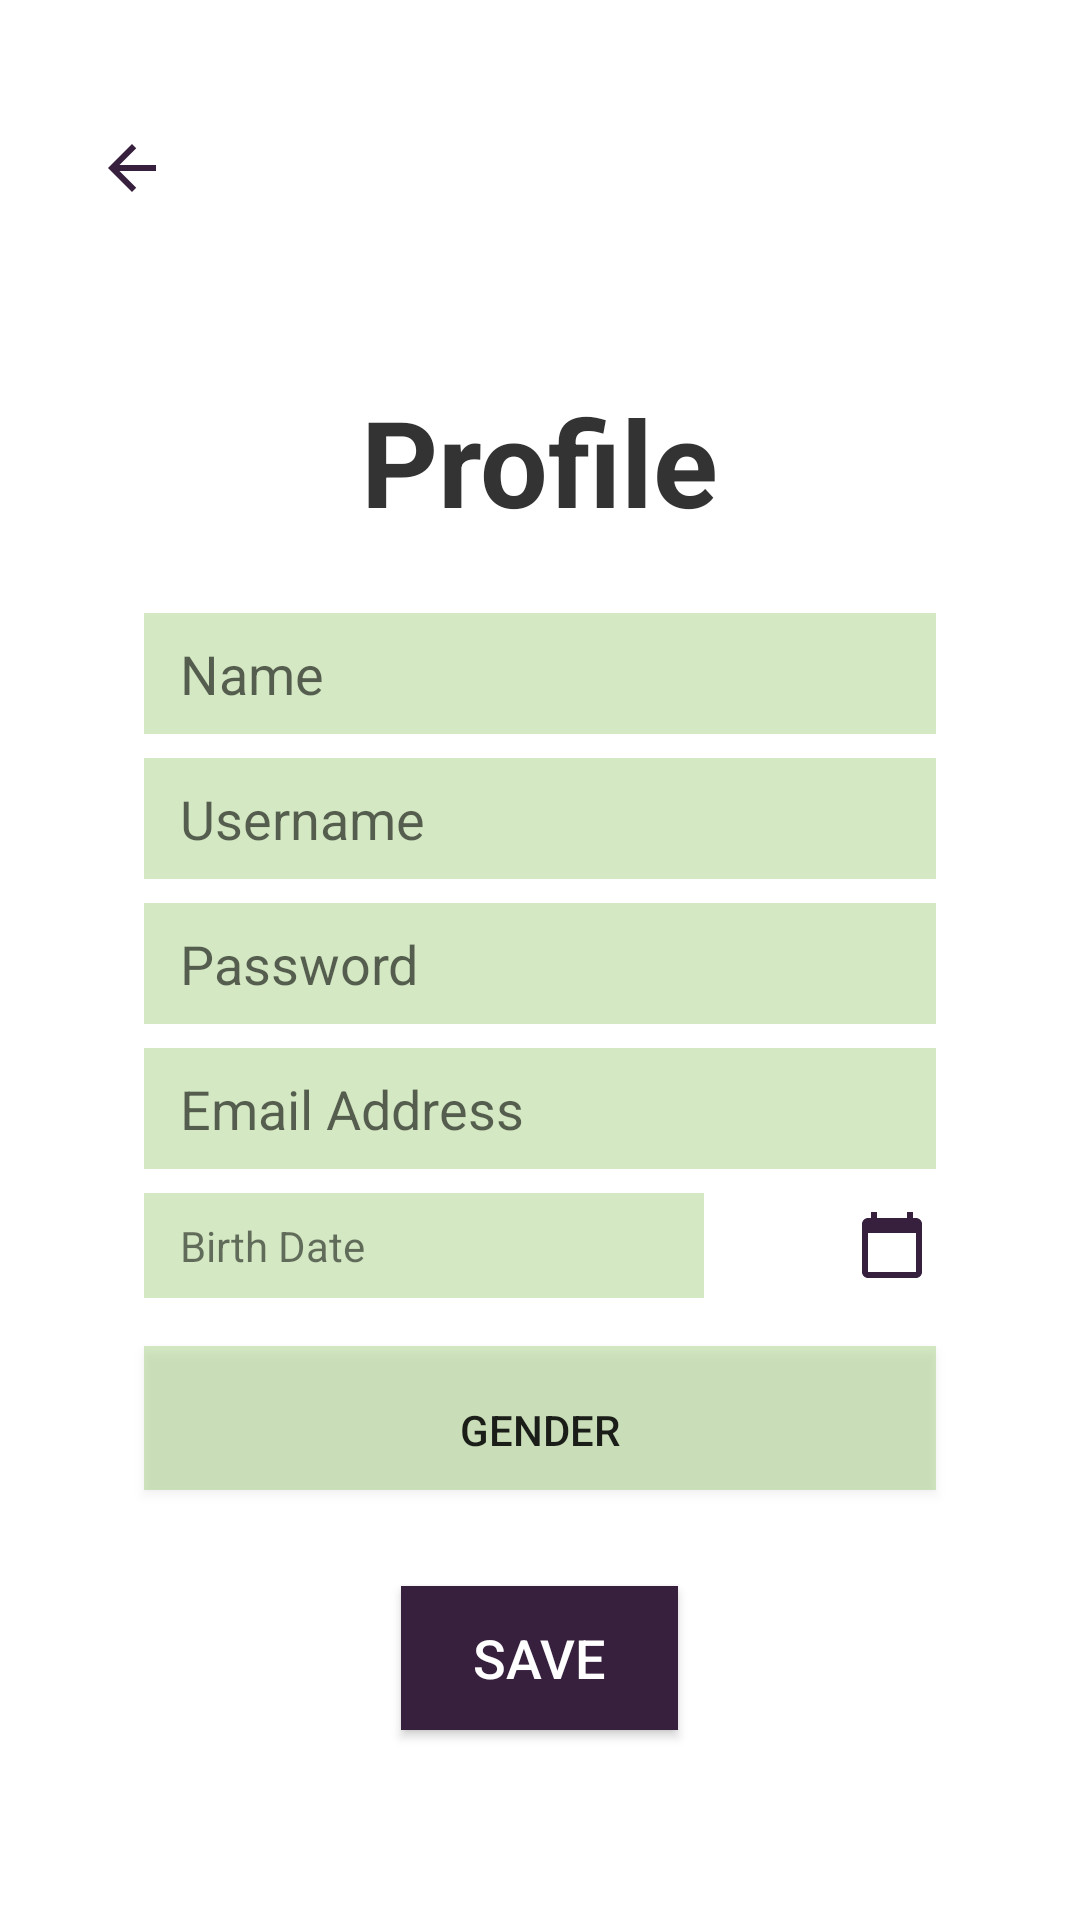

Reconstruct the res/layout file that produces this screen, plus the resources it refers to.
<!-- AndroidManifest.xml: application theme Theme.CandaceStore -->
<!-- res/layout/activity_profile.xml -->
<?xml version="1.0" encoding="utf-8"?>
<LinearLayout xmlns:android="http://schemas.android.com/apk/res/android"
    android:layout_width="match_parent"
    android:layout_height="match_parent"
    android:padding="16dp"
    android:orientation="vertical"
    android:background="#ffffff">


    <Button
        android:id="@+id/backtohome"
        android:layout_width="wrap_content"
        android:layout_height="wrap_content"
        android:drawableLeft="@drawable/baseline_arrow_back_24"
        android:gravity="start|center_vertical"
        android:paddingStart="16dp"
        android:layout_marginTop="16dp"
        android:background="@null"
        android:textColor="#000000"
        android:textSize="16sp" />

    <LinearLayout
        android:layout_width="match_parent"
        android:layout_height="match_parent"
        android:gravity="center"
        android:orientation="vertical">

        <TextView
            android:id="@+id/textView"
            android:layout_width="wrap_content"
            android:layout_height="wrap_content"
            android:textSize="40sp"
            android:textStyle="bold"
            android:textColor="#333333"
            android:text="Profile"
            android:layout_marginBottom="24dp"
            />
        <EditText
            android:id="@+id/NameEditText"
            android:layout_width="match_parent"
            android:layout_height="wrap_content"
            android:layout_marginStart="32dp"
            android:layout_marginEnd="32dp"
            android:layout_marginBottom="8dp"
            android:background="#4F76B83D"
            android:hint="Name"
            android:paddingStart="12dp"
            android:paddingTop="8dp"
            android:paddingEnd="12dp"
            android:paddingBottom="8dp" />


        <EditText
            android:id="@+id/usernameEditText"
            android:layout_width="match_parent"
            android:layout_height="wrap_content"
            android:layout_marginStart="32dp"
            android:layout_marginEnd="32dp"
            android:layout_marginBottom="8dp"
            android:background="#4F76B83D"
            android:hint="Username"
            android:paddingStart="12dp"
            android:paddingTop="8dp"
            android:paddingEnd="12dp"
            android:paddingBottom="8dp" />

        <EditText
            android:id="@+id/passwordEditText"
            android:layout_width="match_parent"
            android:layout_height="wrap_content"
            android:layout_marginStart="32dp"
            android:layout_marginEnd="32dp"
            android:layout_marginBottom="8dp"
            android:background="#4F76B83D"
            android:hint="Password"
            android:inputType="textPassword"
            android:paddingStart="12dp"
            android:paddingTop="8dp"
            android:paddingEnd="12dp"
            android:paddingBottom="8dp" />

        <EditText
            android:id="@+id/emailEditText"
            android:layout_width="match_parent"
            android:layout_height="wrap_content"
            android:layout_marginStart="32dp"
            android:layout_marginEnd="32dp"
            android:layout_marginBottom="8dp"
            android:background="#4F76B83D"
            android:hint="Email Address"
            android:inputType="textEmailAddress"
            android:paddingStart="12dp"
            android:paddingTop="8dp"
            android:paddingEnd="12dp"
            android:paddingBottom="8dp" />



        <LinearLayout
            android:layout_width="match_parent"
            android:layout_height="wrap_content"
            android:gravity="center"
            android:orientation="horizontal">

            
            <TextView
                android:id="@+id/birthDateTextView"
                android:layout_width="0dp"
                android:layout_height="wrap_content"
                android:layout_weight="1"
                android:layout_marginStart="32dp"
                android:layout_marginEnd="16dp"
                android:background="#4F76B83D"
                android:paddingStart="12dp"
                android:paddingTop="8dp"
                android:paddingEnd="12dp"
                android:paddingBottom="8dp"
                android:text="Birth Date" />
            <ImageView
                android:id="@+id/datePickerIcon"
                android:layout_width="0dp"
                android:layout_height="wrap_content"
                android:layout_weight="0.5"
                android:src="@drawable/baseline_calendar_today_24" />


        </LinearLayout>
        
        <Button
            android:id="@+id/genderTextView"
            android:layout_width="match_parent"
            android:layout_height="wrap_content"
            android:layout_marginStart="32dp"
            android:layout_marginEnd="32dp"
            android:paddingTop="8dp"
            android:layout_marginTop="16dp"
            android:background="#4F76B83D"
            android:text="Gender" />

        <Button
            android:id="@+id/saveButton"
            android:layout_width="wrap_content"
            android:layout_height="wrap_content"
            android:textColor="#FFFFFF"
            android:textSize="18sp"
            android:background="#371F3E"
            android:paddingStart="24dp"
            android:paddingEnd="24dp"
            android:layout_marginTop="32dp"
            android:text="Save" />
    </LinearLayout>
</LinearLayout>
<!-- resources referenced by this layout -->
<resources>
  <!-- drawable baseline_arrow_back_24 (drawable) -->
  <vector android:autoMirrored="true" android:height="24dp"
      android:tint="#371F3E" android:viewportHeight="24"
      android:viewportWidth="24" android:width="24dp" xmlns:android="http://schemas.android.com/apk/res/android">
      <path android:fillColor="@android:color/white" android:pathData="M20,11H7.83l5.59,-5.59L12,4l-8,8 8,8 1.41,-1.41L7.83,13H20v-2z"/>
  </vector>
  <!-- drawable baseline_calendar_today_24 (drawable) -->
  <vector android:height="24dp" android:tint="#371F3E"
      android:viewportHeight="24" android:viewportWidth="24"
      android:width="24dp" xmlns:android="http://schemas.android.com/apk/res/android">
      <path android:fillColor="@android:color/white" android:pathData="M20,3h-1L19,1h-2v2L7,3L7,1L5,1v2L4,3c-1.1,0 -2,0.9 -2,2v16c0,1.1 0.9,2 2,2h16c1.1,0 2,-0.9 2,-2L22,5c0,-1.1 -0.9,-2 -2,-2zM20,21L4,21L4,8h16v13z"/>
  </vector>
  <style name="Theme.CandaceStore" parent="Base.Theme.CandaceStore" />
  <style name="Base.Theme.CandaceStore" parent="Theme.AppCompat.DayNight.NoActionBar">
          
          
      </style>
</resources>
